The GitHub repository MariamAnwer820/Document-Image-Classification contains a labelled image folder "rvlcdip_preprocessed1" with 10 categories: ADVE, email, form, letter, memo, news, note, report, resume, scientific document. Examples follow, each with its label.

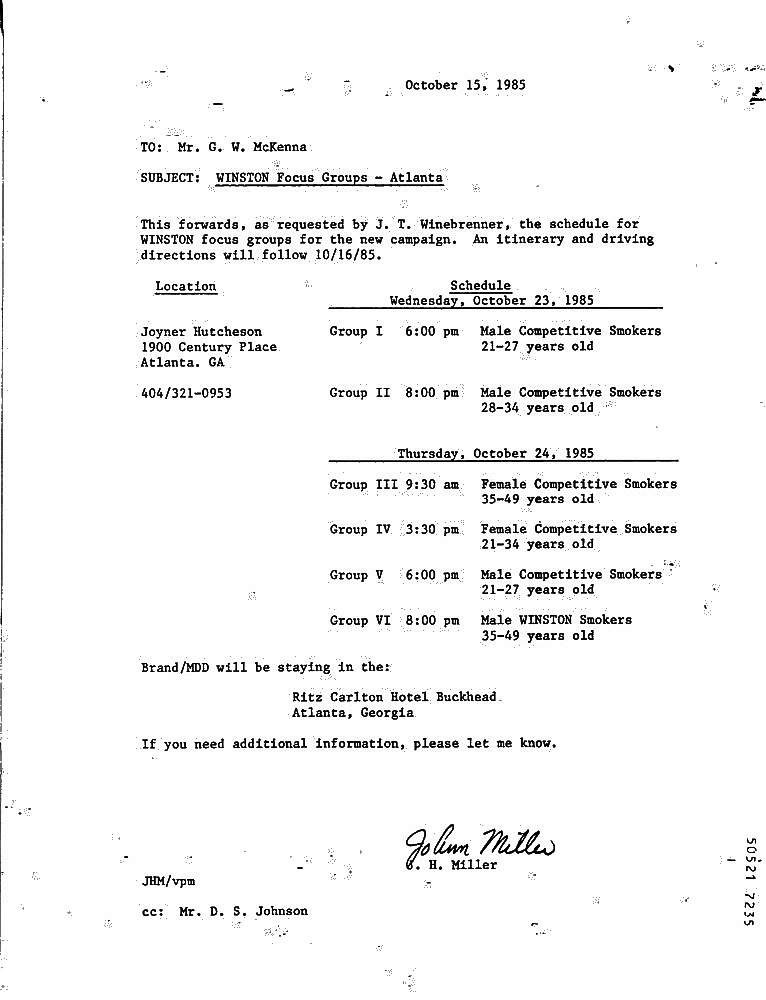
Label: letter

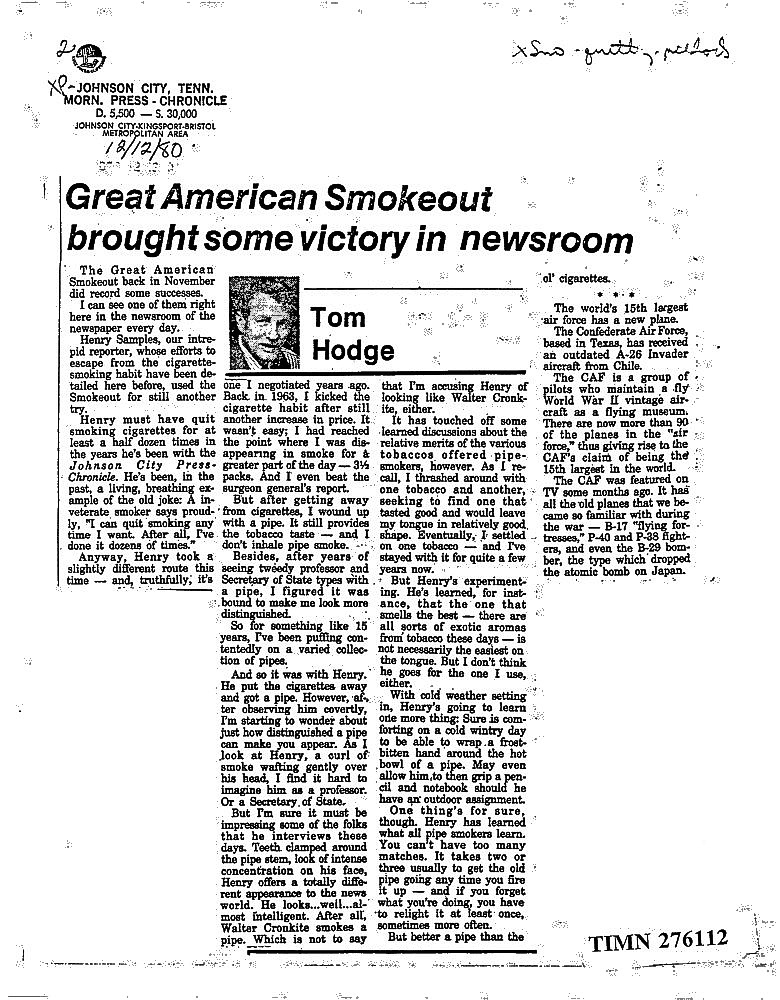
Label: news

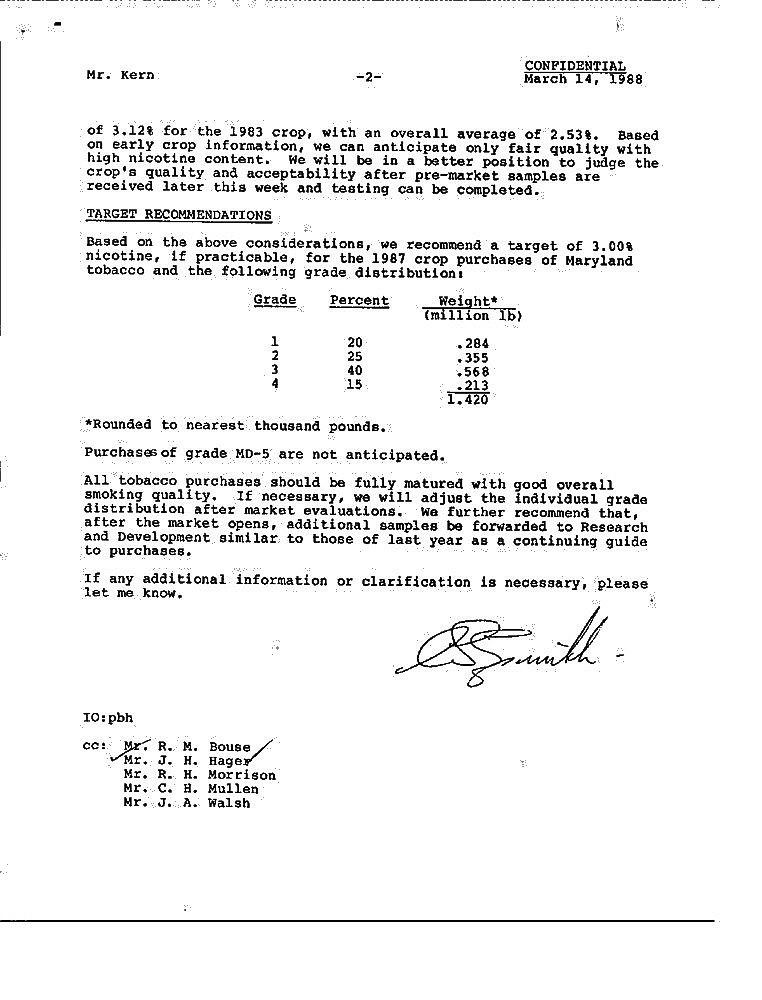
Label: memo

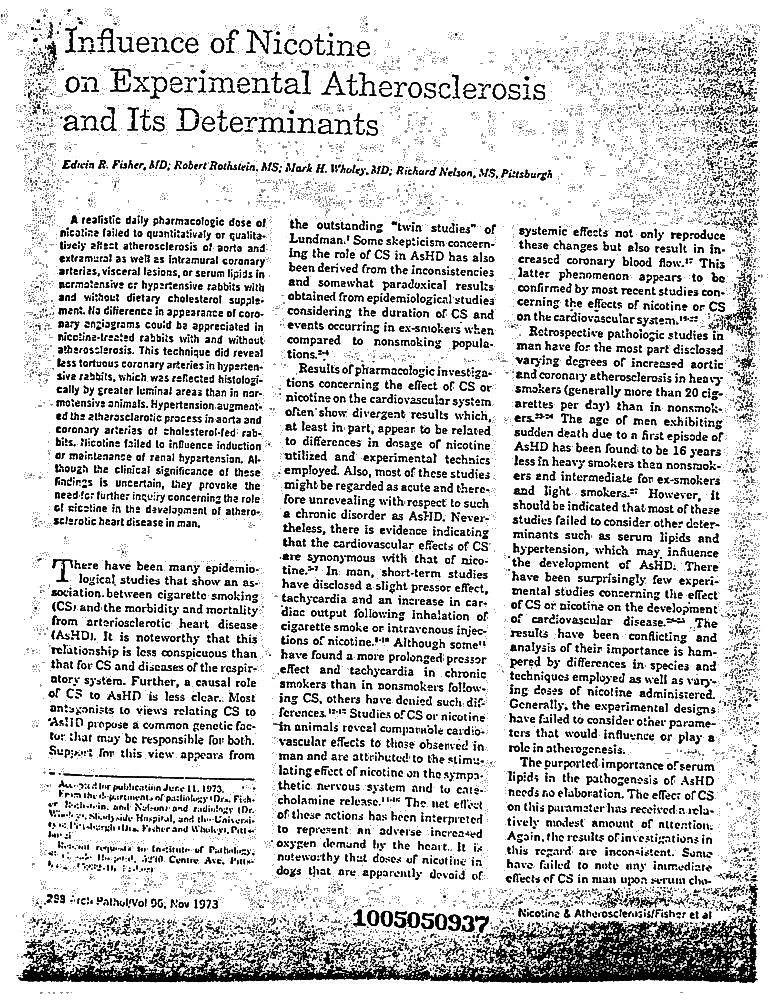
Label: scientific document

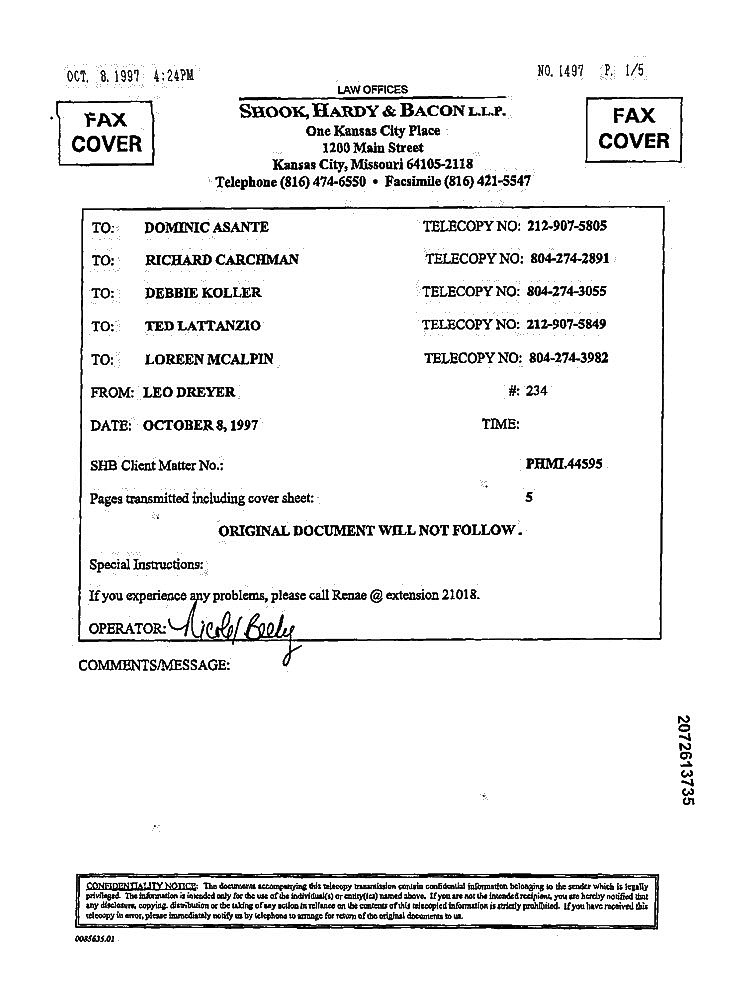
Label: form

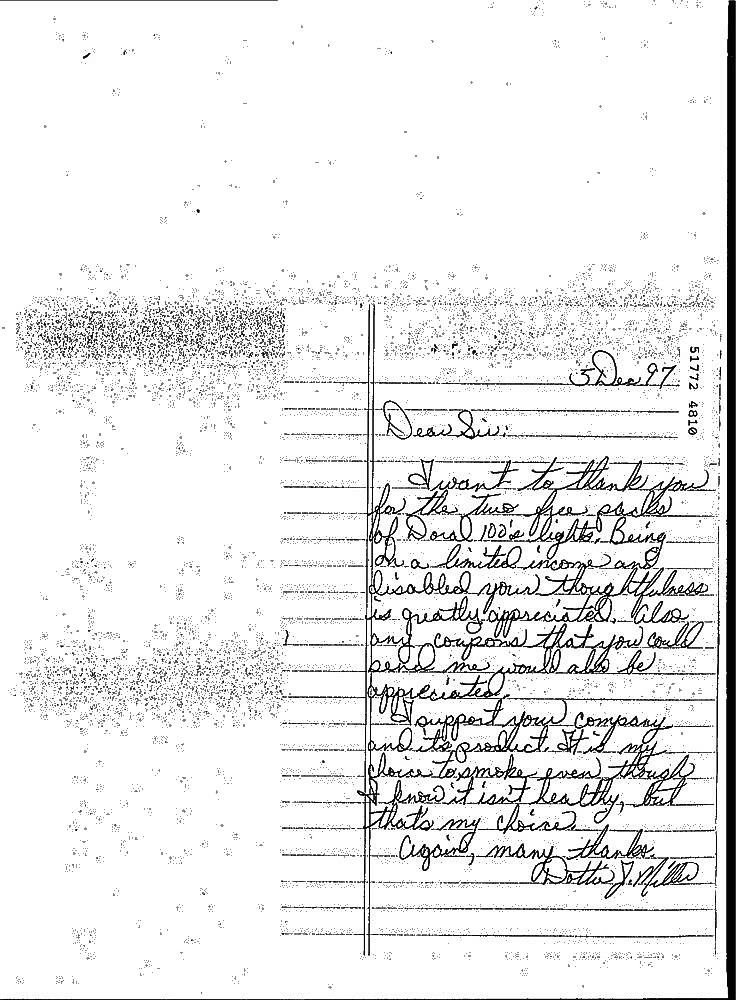
Label: note
